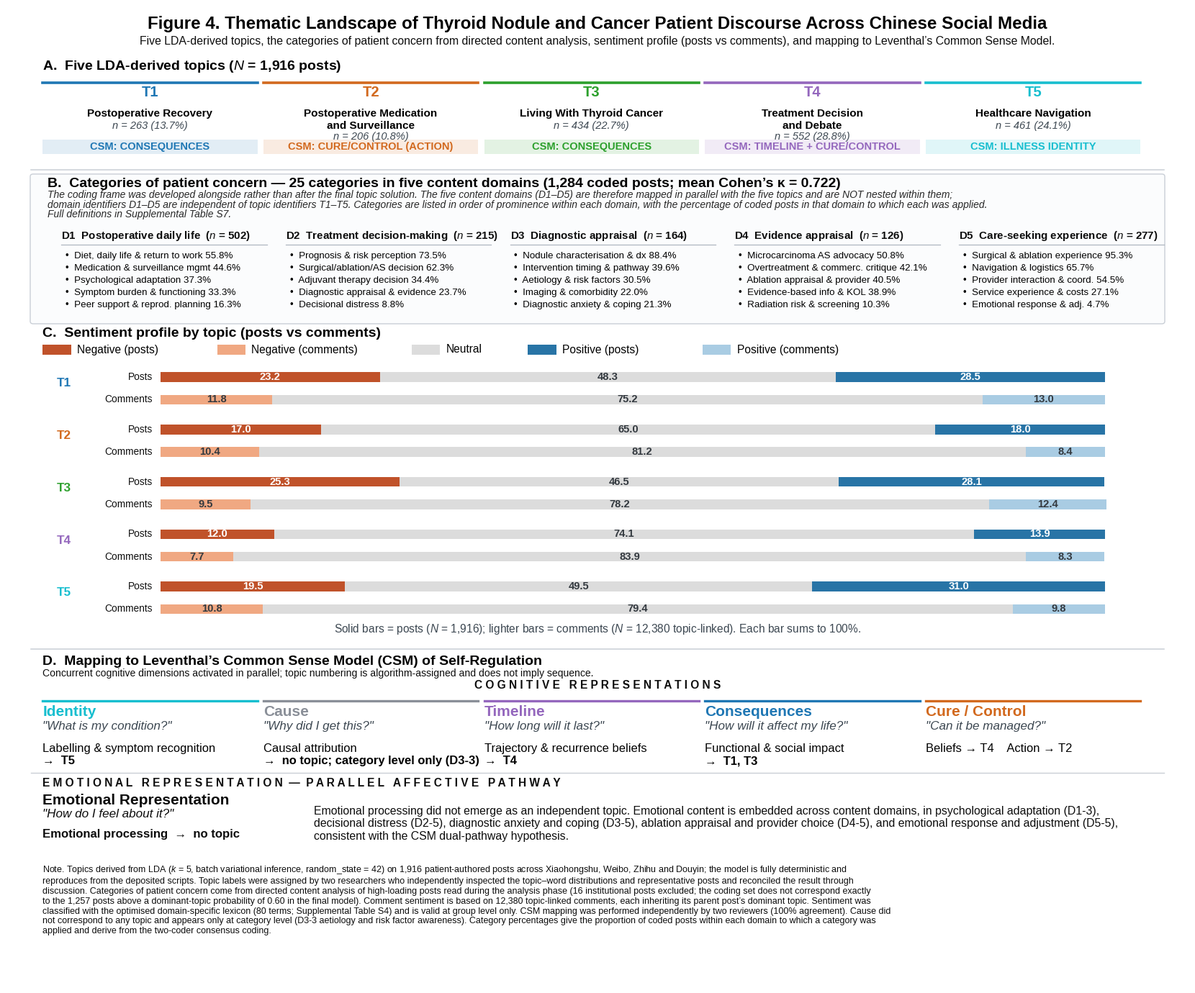

Write Python code to recreate this figure.
"""
Figure 4. Thematic landscape of thyroid nodule and cancer patient discourse
across Chinese social media.
DHJ-26-0922 (Digital Health) — figure generation script.

Four panels, matching the submitted layout:
  A  The five LDA-derived topics (N = 1,916 posts)
  B  The 25 categories of patient concern in five content domains (D1-D5),
     from the directed content analysis of 1,284 coded posts. Presented as a
     separate, single-row panel because the coding frame was developed
     alongside rather than after the topic solution: D1-D5 are NOT nested
     within T1-T5 and the domain identifiers are independent of the topic
     identifiers.
  C  Sentiment profile by topic, posts versus comments
  D  Mapping to Leventhal's Common Sense Model, including the parallel
     emotional-representation pathway

Category percentages are the proportion of coded posts within each domain to
which the category was applied, taken from the two-coder consensus coding
(Supplemental Table S7). Topic sizes and sentiment profiles are regenerated
from the analytic corpus by 01_full_pipeline.py.

Fonts: this figure contains no Chinese glyphs. It is drawn with hand-placed
coordinates, so it is laid out against the same face that produced the
submitted PDF (Noto Sans SC / Noto Sans CJK SC, which also carries the Latin
set). If that font is not present the script falls back to a metric-compatible
Arial substitute and prints a warning; label positions may shift slightly.
"""

import os

import matplotlib
matplotlib.use("Agg")
import matplotlib.pyplot as plt
from matplotlib.patches import Rectangle, FancyBboxPatch

os.makedirs("./output", exist_ok=True)

# ── Fonts ─────────────────────────────────────────────────────────────────────
# This figure contains no Chinese glyphs, so it is set entirely in a
# metric-compatible Arial substitute (Liberation Sans), matching Figure 1 and
# the manuscript body text. This also makes bold weights available: the Noto
# Sans CJK SC package ships a Regular face only, so setting it as the primary
# family silently discards every fontweight="bold" request.
FAMILY = ["Liberation Sans", "Arial", "DejaVu Sans"]
plt.rcParams.update({
    "font.family": FAMILY,
    "pdf.fonttype": 42,     # embed as TrueType so all glyphs survive export
    "ps.fonttype": 42,
    "mathtext.fontset": "custom",
    "mathtext.rm": "Liberation Sans",
    "mathtext.it": "Liberation Sans:italic",
    "mathtext.bf": "Liberation Sans:bold",
    "axes.unicode_minus": False,
})

# Global type scale. Figure 4 carries a great deal of text, so it is set one
# step larger to survive reduction to journal column width.
FS = 1.20

# ── Unified palette, anchored to Figures 2, S3, S4 and S6 ─────────────────────
C = {"T1": "#1f77b4", "T2": "#d2691e", "T3": "#2ca02c",
     "T4": "#9467bd", "T5": "#17becf"}
GREY = "#0d0d0d"          # darkened per author restyle
GREY_NOTE = "#262626"     # Panel B italic explanatory notes

# ── Panel A: the five topics (sizes from 01_full_pipeline.py) ────────────────
TOP = [
    ("T1", "Postoperative Recovery", "n = 263 (13.7%)", "CSM: CONSEQUENCES"),
    ("T2", "Postoperative Medication\nand Surveillance", "n = 206 (10.8%)",
     "CSM: CURE/CONTROL (ACTION)"),
    ("T3", "Living With Thyroid Cancer", "n = 434 (22.7%)", "CSM: CONSEQUENCES"),
    ("T4", "Treatment Decision\nand Debate", "n = 552 (28.8%)",
     "CSM: TIMELINE + CURE/CONTROL"),
    ("T5", "Healthcare Navigation", "n = 461 (24.1%)", "CSM: ILLNESS IDENTITY"),
]

# ── Panel B: 25 categories in five content domains ───────────────────────────
# Category names and percentages are the locked values from the two-coder
# consensus coding (Supplemental Table S7). Percentages are of the coded posts
# within that domain, so they do not sum to 100.
DOM = [
    ("D1  Postoperative daily life  ($\\it{n}$ = 502)",
     ["Diet, daily life & return to work 55.8%",
      "Medication & surveillance mgmt 44.6%",
      "Psychological adaptation 37.3%",
      "Symptom burden & functioning 33.3%",
      "Peer support & reprod. planning 16.3%"]),
    ("D2  Treatment decision-making  ($\\it{n}$ = 215)",
     ["Prognosis & risk perception 73.5%",
      "Surgical/ablation/AS decision 62.3%",
      "Adjuvant therapy decision 34.4%",
      "Diagnostic appraisal & evidence 23.7%",
      "Decisional distress 8.8%"]),
    ("D3  Diagnostic appraisal  ($\\it{n}$ = 164)",
     ["Nodule characterisation & dx 88.4%",
      "Intervention timing & pathway 39.6%",
      "Aetiology & risk factors 30.5%",
      "Imaging & comorbidity 22.0%",
      "Diagnostic anxiety & coping 21.3%"]),
    ("D4  Evidence appraisal  ($\\it{n}$ = 126)",
     ["Microcarcinoma AS advocacy 50.8%",
      "Overtreatment & commerc. critique 42.1%",
      "Ablation appraisal & provider 40.5%",
      "Evidence-based info & KOL 38.9%",
      "Radiation risk & screening 10.3%"]),
    ("D5  Care-seeking experience  ($\\it{n}$ = 277)",
     ["Surgical & ablation experience 95.3%",
      "Navigation & logistics 65.7%",
      "Provider interaction & coord. 54.5%",
      "Service experience & costs 27.1%",
      "Emotional response & adj. 4.7%"]),
]

# ── Panel C: sentiment profile — (negative, neutral, positive) ───────────────
SENT = {"T1": ((23.2, 48.3, 28.5), (11.8, 75.2, 13.0)),
        "T2": ((17.0, 65.0, 18.0), (10.4, 81.2, 8.4)),
        "T3": ((25.3, 46.5, 28.1), (9.5, 78.2, 12.4)),
        "T4": ((12.0, 74.1, 13.9), (7.7, 83.9, 8.3)),
        "T5": ((19.5, 49.5, 31.0), (10.8, 79.4, 9.8))}

# ── Panel D: Common Sense Model ──────────────────────────────────────────────
CSM = [
    ("Identity", '"What is my condition?"', "Labelling & symptom recognition",
     "→  T5", "#17becf"),
    ("Cause", '"Why did I get this?"', "Causal attribution",
     "→  no topic; category level only (D3-3)", "#8a8f98"),
    ("Timeline", '"How long will it last?"', "Trajectory & recurrence beliefs",
     "→  T4", "#9467bd"),
    ("Consequences", '"How will it affect my life?"', "Functional & social impact",
     "→  T1, T3", "#1f77b4"),
    ("Cure / Control", '"Can it be managed?"', "Beliefs → T4    Action → T2",
     "", "#d2691e"),
]

fig = plt.figure(figsize=(16.4, 13.6), facecolor="white")
ax = fig.add_axes([0, 0, 1, 1])
ax.set_xlim(0, 100)
ax.set_ylim(0, 100)
ax.axis("off")


def T(x, y, s, **k):
    ax.text(x, y, s, transform=ax.transData, **k)


T(50, 97.8, "Figure 4. Thematic Landscape of Thyroid Nodule and Cancer Patient "
            "Discourse Across Chinese Social Media",
  ha="center", fontsize=17.4, fontweight="bold")
T(50, 96.2, "Five LDA-derived topics, the categories of patient concern from "
            "directed content analysis, sentiment profile (posts vs comments), "
            "and mapping to Leventhal’s Common Sense Model.",
  ha="center", fontsize=11.4, color=GREY)

# ══════════════════════════════════════════════════════════ Panel A
T(3, 93.6, "A.  Five LDA-derived topics ($\\it{N}$ = 1,916 posts)",
  fontsize=14.0, fontweight="bold")
x0, wid, gap = 3.0, 18.2, 0.5
for i, (k, name, n, csm) in enumerate(TOP):
    x = x0 + i * (wid + gap)
    ax.add_line(plt.Line2D([x, x + wid], [92.3, 92.3], color=C[k], lw=2.6))
    T(x + wid / 2, 90.9, k, ha="center", fontsize=14.6, fontweight="bold", color=C[k])
    T(x + wid / 2, 89.6, name, ha="center", va="top", fontsize=11.0, fontweight="bold")
    yy = 87.3 if "\n" in name else 88.4
    T(x + wid / 2, yy, n, ha="center", va="top", fontsize=10.5, style="italic", color="#3d4852")
    ax.add_patch(Rectangle((x, 85.0), wid, 1.5, fc=C[k], alpha=0.13, ec="none"))
    T(x + wid / 2, 85.75, csm, ha="center", va="center", fontsize=10.5,
      fontweight="bold", color=C[k])

# ══════════════════════════════════════════════════════════ Panel B
ax.add_line(plt.Line2D([2, 98], [83.4, 83.4], color="#c9ced6", lw=1.1))
ax.add_patch(FancyBboxPatch((2.2, 67.9), 95.6, 14.8,
                            boxstyle="round,pad=0.25", fc="#fbfcfd",
                            ec="#c9ced6", lw=1.0))
T(3.4, 81.6, "B.  Categories of patient concern — 25 categories in five content "
             "domains (1,284 coded posts; mean Cohen’s κ = 0.722)",
  fontsize=14.0, fontweight="bold")
T(3.4, 80.5, "The coding frame was developed alongside rather than after the final "
             "topic solution. The five content domains (D1–D5) are therefore mapped "
             "in parallel with the five topics and are NOT nested within them;",
  fontsize=10.0, style="italic", color=GREY_NOTE)
T(3.4, 79.5, "domain identifiers D1–D5 are independent of topic identifiers T1–T5. "
             "Categories are listed in order of prominence within each domain, with the "
             "percentage of coded posts in that domain to which each was applied.",
  fontsize=10.0, style="italic", color=GREY_NOTE)
T(3.4, 78.5, "Full definitions in Supplemental Table S7.",
  fontsize=10.0, style="italic", color=GREY_NOTE)

# The five domains sit in a single row, one column each, so that no domain is
# visually aligned beneath a topic column of Panel A.
pos = [(4.6, 76.3), (23.6, 76.3), (42.6, 76.3), (61.6, 76.3), (80.6, 76.3)]
for (dx, dy), (dname, cats) in zip(pos, DOM):
    T(dx, dy, dname, fontsize=10.9, fontweight="bold", color=GREY)
    ax.add_line(plt.Line2D([dx, dx + 17.4], [dy - 0.55, dy - 0.55],
                           color="#aeb5bf", lw=0.9))
    for j, c in enumerate(cats):
        T(dx + 0.35, dy - 1.95 - j * 1.25, "•  " + c, fontsize=9.6)

# ══════════════════════════════════════════════════════════ Panel C
T(3, 66.3, "C.  Sentiment profile by topic (posts vs comments)",
  fontsize=14.0, fontweight="bold")
leg = [("Negative (posts)", "#c0522a"), ("Negative (comments)", "#f0a882"),
       ("Neutral", "#dcdcdc"), ("Positive (posts)", "#2874a6"),
       ("Positive (comments)", "#a9cce3")]
lx = 3
for lab, col in leg:
    ax.add_patch(Rectangle((lx, 64.5), 2.4, 1.0, fc=col, ec="none"))
    T(lx + 2.9, 65.0, lab, va="center", fontsize=11.2)
    lx += len(lab) * 0.55 + 6.0

BL, BW = 13.0, 80.0
y = 62.7
for k in ["T1", "T2", "T3", "T4", "T5"]:
    T(4.2, y - 1.15, k, fontsize=12.3, fontweight="bold", color=C[k], va="center")
    for r, (row, lbl) in enumerate(zip(SENT[k], ["Posts", "Comments"])):
        yy = y - r * 2.3
        T(12.3, yy - 0.5, lbl, ha="right", va="center", fontsize=9.9, color=GREY)
        cx = BL
        cols = [("#c0522a" if r == 0 else "#f0a882"), "#dcdcdc",
                ("#2874a6" if r == 0 else "#a9cce3")]
        for v, col in zip(row, cols):
            w = BW * v / 100.0
            ax.add_patch(Rectangle((cx, yy - 1.0), w, 1.0, fc=col, ec="none"))
            if w > 2.6:
                T(cx + w / 2, yy - 0.5, f"{v:.1f}", ha="center", va="center",
                  fontsize=10.6, fontweight="bold",
                  color="white" if col in ("#c0522a", "#2874a6") else "#33393f")
            cx += w
    y -= 5.35
T(50, 36.1, "Solid bars = posts ($\\it{N}$ = 1,916); lighter bars = comments "
            "($\\it{N}$ = 12,380 topic-linked). Each bar sums to 100%.",
  ha="center", fontsize=11.2, color="#3d4852")

# ══════════════════════════════════════════════════════════ Panel D
ax.add_line(plt.Line2D([2, 98], [34.4, 34.4], color="#c9ced6", lw=1.1))
T(3, 32.8, "D.  Mapping to Leventhal’s Common Sense Model (CSM) of Self-Regulation",
  fontsize=14.0, fontweight="bold")
T(3, 31.6, "Concurrent cognitive dimensions activated in parallel; topic numbering "
           "is algorithm-assigned and does not imply sequence.",
  fontsize=10.1, color=GREY)
T(50, 30.4, "C O G N I T I V E   R E P R E S E N T A T I O N S",
  ha="center", fontsize=11.2, fontweight="bold", color=GREY)
cw = 18.2
for i, (nm, q, desc, arrow, col) in enumerate(CSM):
    x = 3.0 + i * (cw + 0.5)
    ax.add_line(plt.Line2D([x, x + cw], [29.1, 29.1], color=col, lw=2.4))
    T(x, 27.6, nm, fontsize=15.0, fontweight="bold", color=col)
    T(x, 26.2, q, fontsize=12.3, style="italic", color="#3d4852")
    T(x, 24.8, desc, fontsize=11.9, va="top")
    if arrow:
        T(x, 23.5, arrow, fontsize=11.9, va="top", fontweight="bold")

ax.add_line(plt.Line2D([2, 98], [21.8, 21.8], color="#c9ced6", lw=1.0))
T(3, 20.4, "E M O T I O N A L   R E P R E S E N T A T I O N  —  "
           "P A R A L L E L   A F F E C T I V E   P A T H W A Y",
  fontsize=11.2, fontweight="bold", color=GREY)
T(3, 18.5, "Emotional Representation", fontsize=15.0, fontweight="bold", color=GREY)
T(3, 17.2, '"How do I feel about it?"', fontsize=12.3, style="italic", color=GREY)
T(3, 16.0, "Emotional processing  →  no topic", fontsize=12.1,
  fontweight="bold", va="top", color=GREY)
T(26, 18.4, "Emotional processing did not emerge as an independent topic. Emotional "
            "content is embedded across content domains, in psychological adaptation "
            "(D1-3),", fontsize=11.4, va="top", color=GREY)
T(26, 17.1, "decisional distress (D2-5), diagnostic anxiety and coping (D3-5), ablation "
            "appraisal and provider choice (D4-5), and emotional response and adjustment "
            "(D5-5),", fontsize=11.4, va="top", color=GREY)
T(26, 15.8, "consistent with the CSM dual-pathway hypothesis.", fontsize=11.4, va="top", color=GREY)

# ══════════════════════════════════════════════════════════ note
note = (
    "Note. Topics derived from LDA ($\\it{k}$ = 5, batch variational inference, random_state = 42) on 1,916 patient-authored posts across Xiaohongshu, Weibo, Zhihu and Douyin; the model is fully deterministic and\n"
    "reproduces from the deposited scripts. Topic labels were assigned by two researchers who independently inspected the topic–word distributions and representative posts and reconciled the result through\n"
    "discussion. Categories of patient concern come from directed content analysis of high-loading posts read during the analysis phase (16 institutional posts excluded; the coding set does not correspond exactly\n"
    "to the 1,257 posts above a dominant-topic probability of 0.60 in the final model). Comment sentiment is based on 12,380 topic-linked comments, each inheriting its parent post’s dominant topic. Sentiment was\n"
    "classified with the optimised domain-specific lexicon (80 terms; Supplemental Table S4) and is valid at group level only. CSM mapping was performed independently by two reviewers (100% agreement). Cause did\n"
    "not correspond to any topic and appears only at category level (D3-3 aetiology and risk factor awareness). Category percentages give the proportion of coded posts within each domain to which a category was\n"
    "applied and derive from the two-coder consensus coding.")
T(3, 12.4, note, fontsize=9.0, va="top", color=GREY, linespacing=1.2)

fig.savefig("./output/Fig4.pdf", facecolor="white")
fig.savefig("./output/Fig4.png", dpi=600, facecolor="white")
plt.close()
print("Figure 4 saved (PDF + PNG).")
